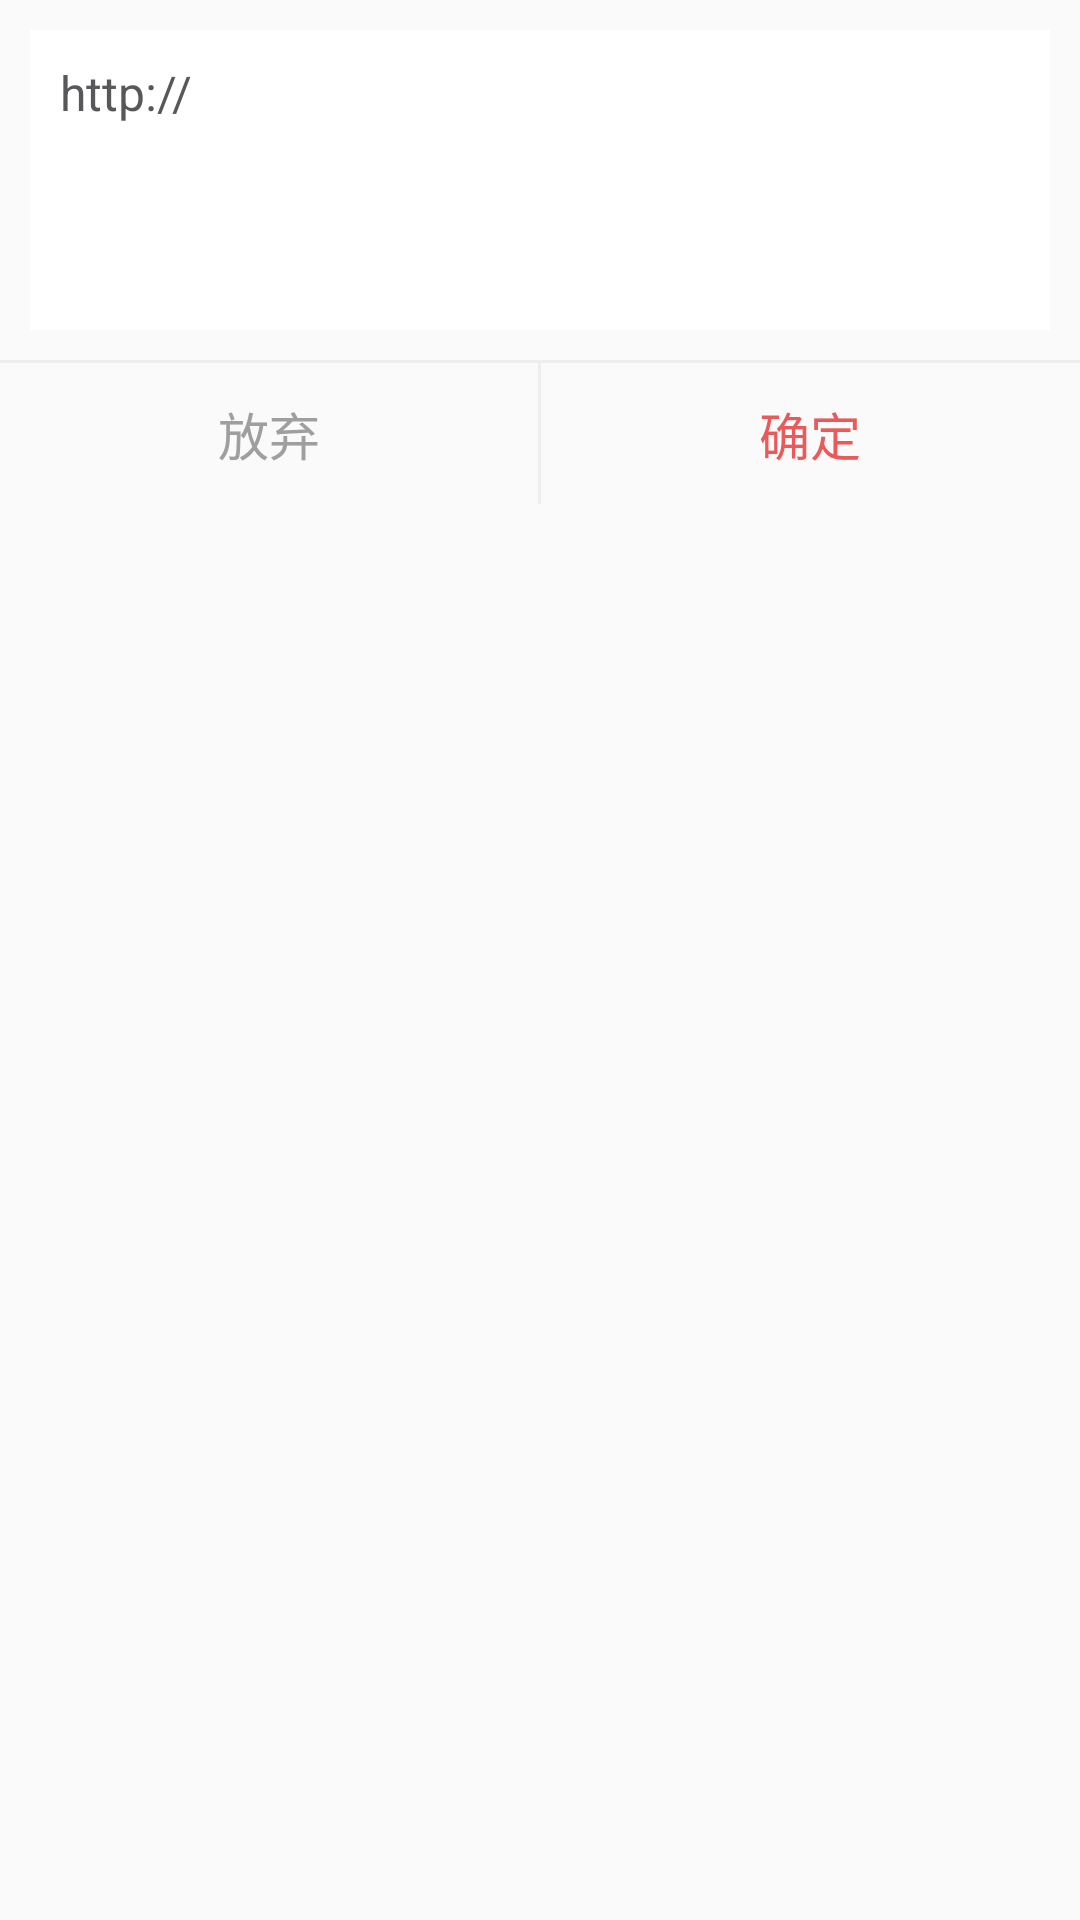

Produce the Android XML layout that renders to this screen, including the resource entries it uses.
<!-- AndroidManifest.xml: application theme AppTheme -->
<!-- res/layout/popupwindow_dialog.xml -->
<?xml version="1.0" encoding="utf-8"?>
<LinearLayout android:id="@+id/ll_linearLayout"
              xmlns:android="http://schemas.android.com/apk/res/android"
              android:layout_width="match_parent"
              android:layout_height="wrap_content"
              android:background="@drawable/round_corner_white_nopadding"
              android:orientation="vertical">

    <RelativeLayout
        android:layout_width="match_parent"
        android:layout_height="wrap_content"
        android:padding="10dp">

        <EditText
            android:id="@+id/et_desc"
            android:layout_width="match_parent"
            android:layout_height="100dp"
            android:background="#fff"
            android:gravity="top"
            android:hint="请填写"
            android:padding="10dp"
            android:text="http://"
            android:textColor="#58585b"
            android:textColorHint="#888888"
            android:textSize="16sp"/>

        <TextView
            android:id="@+id/tv_desc_num"
            android:layout_width="wrap_content"
            android:layout_height="wrap_content"
            android:layout_alignParentRight="true"
            android:layout_below="@+id/et_desc"
            android:layout_marginBottom="10dp"
            android:layout_marginRight="10dp"
            android:text="0/200"
            android:textColor="@color/colorPrimaryDark"
            android:textSize="12sp"
            android:visibility="gone"/>
    </RelativeLayout>

    <View
        android:layout_width="match_parent"
        android:layout_height="1dp"
        android:background="#eee"/>

    <LinearLayout
        android:layout_width="match_parent"
        android:layout_height="47dp"
        android:layout_marginBottom="5dp"
        android:orientation="horizontal">

        <TextView
            android:id="@+id/tv_cancel"
            android:layout_width="0dp"
            android:layout_height="match_parent"
            android:layout_weight="1"
            android:background="@drawable/item_click_selector_ripple"
            android:clickable="true"
            android:gravity="center"
            android:text="放弃"
            android:textColor="@color/gray"
            android:textSize="17sp"/>

        <View
            android:layout_width="1dp"
            android:layout_height="match_parent"
            android:background="#eee"/>

        <TextView
            android:id="@+id/tv_sure"
            android:layout_width="0dp"
            android:layout_height="match_parent"
            android:layout_weight="1"
            android:background="@drawable/item_click_selector_ripple"
            android:gravity="center"
            android:text="确定"
            android:textColor="@color/red"
            android:textSize="17sp"/>
    </LinearLayout>
</LinearLayout>
<!-- resources referenced by this layout -->
<resources>
  <color name="colorPrimaryDark">#303F9F</color>
  <color name="gray">#9F9FA0</color>
  <color name="red">#EB5A5A</color>
  <style name="AppTheme" parent="AppBaseTheme">
          
      </style>
  <style name="AppBaseTheme" parent="Theme.AppCompat.Light">
          
      </style>
</resources>
